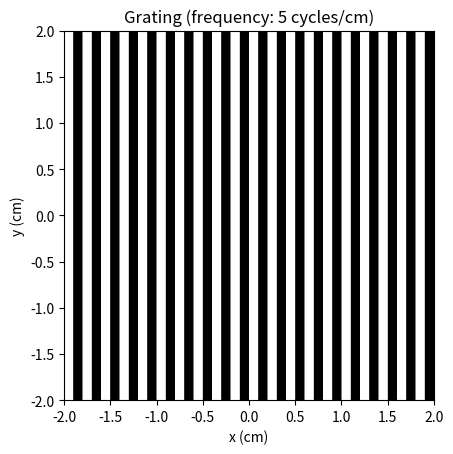

This chart was generated by the following Python code:
# %%

# INSTRUCTIONS
# Grating with frequency of 5 line pairs/cm
# line pair is a strip of black (0) and white (1) 

# importing libraries
import numpy as np
import matplotlib.pyplot as plt

# initiating values

# 2d grids
N = 400 # pixel count: 400x400 
x = np.linspace(-2, 2, num = N) # X ϵ [-2 cm, 2 cm]
y = x # square ; Y ϵ [-2 cm, 2 cm]
X, Y = np.meshgrid(x, y)

# grating w/ with frequency of 5 line pairs/cm
freq_sin = 5.0 # cycles per cm
sinu = np.sin(2 * np.pi * freq_sin * X) 
    # ω, angular freq = 2 π f
    # the sine wave is only a function of x
sinu_img = np.uint8(sinu + 1)
grating = np.where(sinu >= 0, 255, 0)
    # >= creates boolean mask (T/F), checks for crests
    # this T/F becomes an image array
    # T = outputs white (1) ; F = outputs black (0) 


# plot settings
plt.title('Grating (frequency: 5 cycles/cm)')
plt.imshow(grating, cmap = "gray", extent=[-2,2,-2,2])
plt.xlabel('x (cm)')
plt.ylabel('y (cm)')

# display as image
plt.show()

# %%
